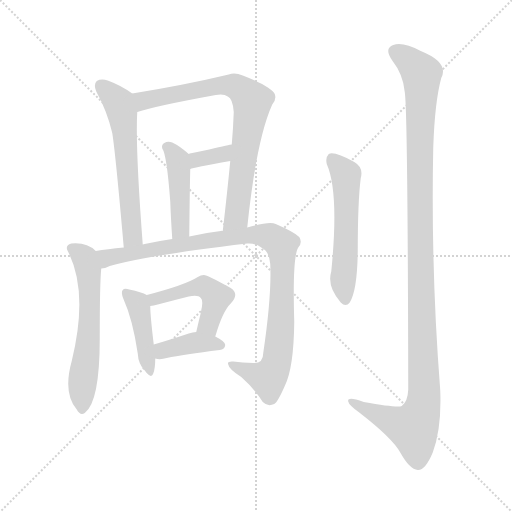
t = 0.00 s
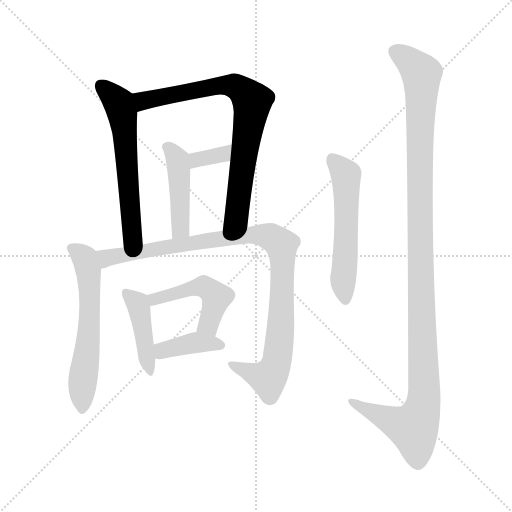
t = 1.65 s
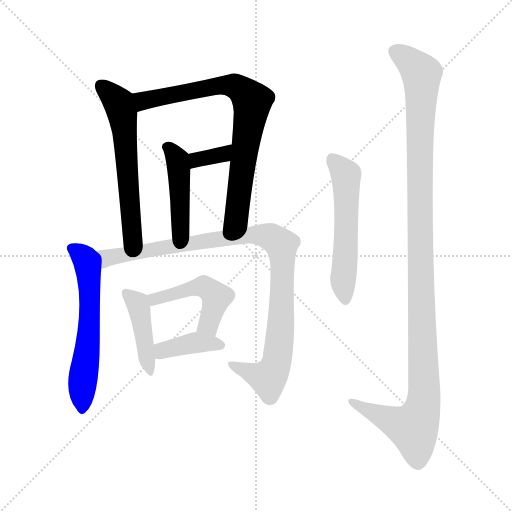
t = 3.29 s
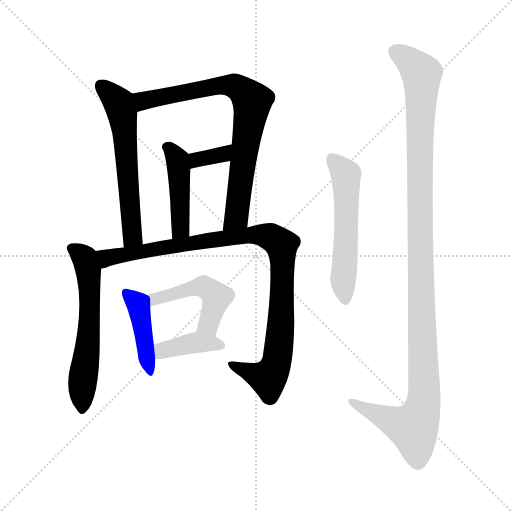
t = 4.93 s
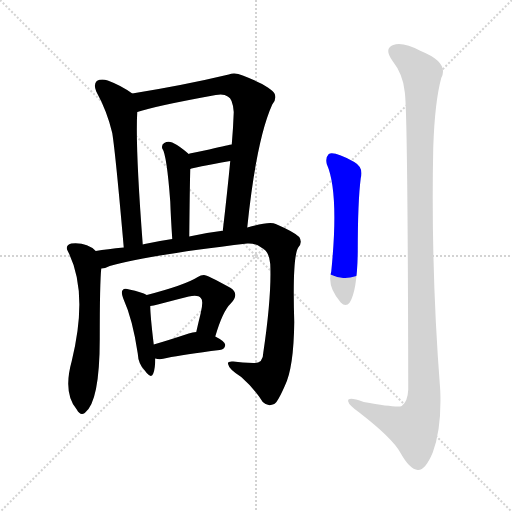
t = 6.58 s
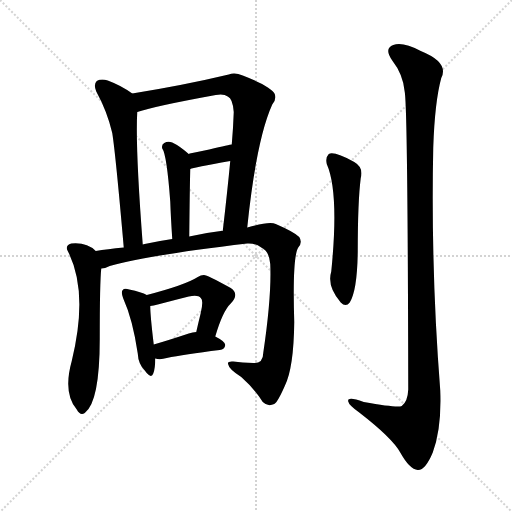
t = 8.22 s

The animated SVG that drew these frames (rendered in a browser with its animation timeline set to each time). Animation: 11 CSS @keyframes rules; one cycle of 8.22 s.

<svg version="1.1" viewBox="0 0 1024 1024" xmlns="http://www.w3.org/2000/svg">
  <g stroke="lightgray" stroke-dasharray="1,1" stroke-width="1" transform="scale(4, 4)">
    <line x1="0" y1="0" x2="256" y2="256"></line>
    <line x1="256" y1="0" x2="0" y2="256"></line>
    <line x1="128" y1="0" x2="128" y2="256"></line>
    <line x1="0" y1="128" x2="256" y2="128"></line>
  </g>
<g transform="scale(1, -1) translate(0, -900)">
   <style type="text/css">
    @keyframes keyframes0 {
      from {
       stroke: blue;
       stroke-dashoffset: 591;
       stroke-width: 128;
       }
       66% {
       animation-timing-function: step-end;
       stroke: blue;
       stroke-dashoffset: 0;
       stroke-width: 128;
       }
       to {
       stroke: black;
       stroke-width: 1024;
       }
       }
       #make-me-a-hanzi-animation-0 {
         animation: keyframes0 0.730957s both;
         animation-delay: 0.000000s;
         animation-timing-function: linear;
       }
    @keyframes keyframes1 {
      from {
       stroke: blue;
       stroke-dashoffset: 770;
       stroke-width: 128;
       }
       71% {
       animation-timing-function: step-end;
       stroke: blue;
       stroke-dashoffset: 0;
       stroke-width: 128;
       }
       to {
       stroke: black;
       stroke-width: 1024;
       }
       }
       #make-me-a-hanzi-animation-1 {
         animation: keyframes1 0.876628s both;
         animation-delay: 0.730957s;
         animation-timing-function: linear;
       }
    @keyframes keyframes2 {
      from {
       stroke: blue;
       stroke-dashoffset: 443;
       stroke-width: 128;
       }
       59% {
       animation-timing-function: step-end;
       stroke: blue;
       stroke-dashoffset: 0;
       stroke-width: 128;
       }
       to {
       stroke: black;
       stroke-width: 1024;
       }
       }
       #make-me-a-hanzi-animation-2 {
         animation: keyframes2 0.610514s both;
         animation-delay: 1.607585s;
         animation-timing-function: linear;
       }
    @keyframes keyframes3 {
      from {
       stroke: blue;
       stroke-dashoffset: 347;
       stroke-width: 128;
       }
       53% {
       animation-timing-function: step-end;
       stroke: blue;
       stroke-dashoffset: 0;
       stroke-width: 128;
       }
       to {
       stroke: black;
       stroke-width: 1024;
       }
       }
       #make-me-a-hanzi-animation-3 {
         animation: keyframes3 0.532389s both;
         animation-delay: 2.218099s;
         animation-timing-function: linear;
       }
    @keyframes keyframes4 {
      from {
       stroke: blue;
       stroke-dashoffset: 592;
       stroke-width: 128;
       }
       66% {
       animation-timing-function: step-end;
       stroke: blue;
       stroke-dashoffset: 0;
       stroke-width: 128;
       }
       to {
       stroke: black;
       stroke-width: 1024;
       }
       }
       #make-me-a-hanzi-animation-4 {
         animation: keyframes4 0.731771s both;
         animation-delay: 2.750488s;
         animation-timing-function: linear;
       }
    @keyframes keyframes5 {
      from {
       stroke: blue;
       stroke-dashoffset: 978;
       stroke-width: 128;
       }
       76% {
       animation-timing-function: step-end;
       stroke: blue;
       stroke-dashoffset: 0;
       stroke-width: 128;
       }
       to {
       stroke: black;
       stroke-width: 1024;
       }
       }
       #make-me-a-hanzi-animation-5 {
         animation: keyframes5 1.045898s both;
         animation-delay: 3.482259s;
         animation-timing-function: linear;
       }
    @keyframes keyframes6 {
      from {
       stroke: blue;
       stroke-dashoffset: 425;
       stroke-width: 128;
       }
       58% {
       animation-timing-function: step-end;
       stroke: blue;
       stroke-dashoffset: 0;
       stroke-width: 128;
       }
       to {
       stroke: black;
       stroke-width: 1024;
       }
       }
       #make-me-a-hanzi-animation-6 {
         animation: keyframes6 0.595866s both;
         animation-delay: 4.528158s;
         animation-timing-function: linear;
       }
    @keyframes keyframes7 {
      from {
       stroke: blue;
       stroke-dashoffset: 472;
       stroke-width: 128;
       }
       61% {
       animation-timing-function: step-end;
       stroke: blue;
       stroke-dashoffset: 0;
       stroke-width: 128;
       }
       to {
       stroke: black;
       stroke-width: 1024;
       }
       }
       #make-me-a-hanzi-animation-7 {
         animation: keyframes7 0.634115s both;
         animation-delay: 5.124023s;
         animation-timing-function: linear;
       }
    @keyframes keyframes8 {
      from {
       stroke: blue;
       stroke-dashoffset: 386;
       stroke-width: 128;
       }
       56% {
       animation-timing-function: step-end;
       stroke: blue;
       stroke-dashoffset: 0;
       stroke-width: 128;
       }
       to {
       stroke: black;
       stroke-width: 1024;
       }
       }
       #make-me-a-hanzi-animation-8 {
         animation: keyframes8 0.564128s both;
         animation-delay: 5.758138s;
         animation-timing-function: linear;
       }
    @keyframes keyframes9 {
      from {
       stroke: blue;
       stroke-dashoffset: 550;
       stroke-width: 128;
       }
       64% {
       animation-timing-function: step-end;
       stroke: blue;
       stroke-dashoffset: 0;
       stroke-width: 128;
       }
       to {
       stroke: black;
       stroke-width: 1024;
       }
       }
       #make-me-a-hanzi-animation-9 {
         animation: keyframes9 0.697591s both;
         animation-delay: 6.322266s;
         animation-timing-function: linear;
       }
    @keyframes keyframes10 {
      from {
       stroke: blue;
       stroke-dashoffset: 1171;
       stroke-width: 128;
       }
       79% {
       animation-timing-function: step-end;
       stroke: blue;
       stroke-dashoffset: 0;
       stroke-width: 128;
       }
       to {
       stroke: black;
       stroke-width: 1024;
       }
       }
       #make-me-a-hanzi-animation-10 {
         animation: keyframes10 1.202962s both;
         animation-delay: 7.019857s;
         animation-timing-function: linear;
       }
</style>
<path d="M 264.5 713.0 Q 242.5 729.0 215.5 739.0 Q 202.5 743.0 193.5 738.0 Q 186.5 731.0 192.5 717.0 Q 214.5 677.0 224.5 634.0 Q 231.5 589.0 247.5 405.0 C 250.5 375.0 287.5 381.0 285.5 411.0 Q 270.5 607.0 274.5 676.0 C 275.5 705.0 275.5 705.0 264.5 713.0 Z" fill="lightgray"></path> 
<path d="M 494.5 445.0 Q 512.5 620.0 544.5 691.0 Q 553.5 701.0 549.5 712.0 Q 542.5 727.0 485.5 749.0 Q 469.5 756.0 457.5 751.0 Q 369.5 730.0 264.5 713.0 C 234.5 708.0 245.5 668.0 274.5 676.0 Q 310.5 688.0 431.5 710.0 Q 447.5 713.0 455.5 707.0 Q 465.5 703.0 467.5 676.0 Q 466.5 646.0 463.5 611.0 L 460.5 578.0 Q 454.5 515.0 445.5 438.0 C 442.5 408.0 491.5 415.0 494.5 445.0 Z" fill="lightgray"></path> 
<path d="M 378.5 427.0 Q 379.5 524.0 380.5 562.0 C 381.5 589.0 381.5 589.0 377.5 592.0 Q 359.5 608.0 344.5 615.0 Q 335.5 618.0 328.5 614.0 Q 322.5 611.0 324.5 603.0 Q 333.5 591.0 340.5 497.0 Q 341.5 467.0 344.5 422.0 C 346.5 392.0 378.5 397.0 378.5 427.0 Z" fill="lightgray"></path> 
<path d="M 380.5 562.0 Q 386.5 565.0 460.5 578.0 C 490.5 583.0 493.5 616.0 463.5 611.0 Q 460.5 611.0 418.5 601.0 Q 399.5 597.0 379.5 593.0 Q 378.5 593.0 377.5 592.0 C 349.5 581.0 352.5 552.0 380.5 562.0 Z" fill="lightgray"></path> 
<path d="M 191.5 398.0 Q 173.5 416.0 142.5 413.0 Q 129.5 409.0 135.5 398.0 Q 177.5 317.0 143.5 178.0 Q 125.5 114.0 153.5 81.0 Q 160.5 68.0 169.5 74.0 Q 199.5 96.0 199.5 223.0 Q 199.5 334.0 202.5 363.0 C 204.5 388.0 204.5 388.0 191.5 398.0 Z" fill="lightgray"></path> 
<path d="M 202.5 363.0 Q 209.5 363.0 219.5 368.0 Q 298.5 390.0 494.5 413.0 Q 510.5 414.0 522.5 405.0 Q 538.5 398.0 540.5 372.0 Q 543.5 309.0 526.5 194.0 Q 526.5 173.0 506.5 174.0 Q 484.5 175.0 466.5 177.0 Q 453.5 178.0 456.5 171.0 Q 457.5 162.0 482.5 146.0 Q 509.5 122.0 525.5 96.0 Q 535.5 86.0 548.5 92.0 Q 555.5 96.0 569.5 128.0 Q 587.5 164.0 588.5 256.0 Q 584.5 386.0 596.5 405.0 Q 605.5 415.0 598.5 426.0 Q 588.5 436.0 551.5 452.0 Q 539.5 458.0 494.5 445.0 L 445.5 438.0 Q 444.5 439.0 441.5 438.0 Q 407.5 434.0 378.5 427.0 L 344.5 422.0 Q 317.5 418.0 294.5 413.0 Q 288.5 412.0 285.5 411.0 L 247.5 405.0 Q 214.5 402.0 191.5 398.0 C 161.5 394.0 173.5 355.0 202.5 363.0 Z" fill="lightgray"></path> 
<path d="M 293.5 310.0 Q 283.5 316.0 258.5 321.0 Q 248.5 324.0 245.5 320.0 Q 241.5 316.0 246.5 303.0 Q 265.5 261.0 275.5 193.0 Q 276.5 172.0 289.5 159.0 Q 302.5 141.0 306.5 153.0 Q 310.5 163.0 310.5 183.0 L 307.5 211.0 Q 300.5 269.0 300.5 288.0 C 300.5 307.0 300.5 307.0 293.5 310.0 Z" fill="lightgray"></path> 
<path d="M 430.5 227.0 Q 445.5 278.0 461.5 293.0 Q 479.5 312.0 461.5 324.0 Q 412.5 351.0 407.5 350.0 Q 401.5 350.0 395.5 346.0 Q 370.5 330.0 293.5 310.0 C 264.5 302.0 271.5 282.0 300.5 288.0 Q 306.5 289.0 315.5 291.0 Q 349.5 300.0 377.5 307.0 Q 396.5 311.0 401.5 304.0 Q 407.5 300.0 401.5 274.0 Q 397.5 258.0 392.5 236.0 C 385.5 207.0 421.5 198.0 430.5 227.0 Z" fill="lightgray"></path> 
<path d="M 310.5 183.0 Q 320.5 180.0 333.5 184.0 Q 367.5 191.0 439.5 200.0 Q 449.5 201.0 450.5 210.0 Q 450.5 217.0 430.5 227.0 L 392.5 236.0 Q 385.5 236.0 377.5 233.0 Q 338.5 220.0 307.5 211.0 C 278.5 203.0 281.5 189.0 310.5 183.0 Z" fill="lightgray"></path> 
<path d="M 653.5 572.0 Q 678.5 515.0 662.5 357.0 Q 653.5 327.0 681.5 295.0 Q 691.5 285.0 699.5 295.0 Q 714.5 319.0 715.5 397.0 Q 715.5 497.0 721.5 544.0 Q 727.5 565.0 708.5 576.0 Q 668.5 598.0 657.5 592.0 Q 650.5 585.0 653.5 572.0 Z" fill="lightgray"></path> 
<path d="M 809.5 716.0 Q 815.5 679.0 816.5 121.0 Q 815.5 97.0 803.5 88.0 Q 794.5 84.0 727.5 96.0 Q 693.5 108.0 696.5 97.0 Q 697.5 90.0 718.5 75.0 Q 784.5 24.0 800.5 -5.0 Q 819.5 -39.0 835.5 -40.0 Q 850.5 -41.0 865.5 -5.0 Q 883.5 43.0 880.5 119.0 Q 861.5 362.0 866.5 605.0 Q 869.5 696.0 882.5 744.0 Q 898.5 775.0 841.5 798.0 Q 805.5 817.0 786.5 810.0 Q 767.5 803.0 784.5 779.0 Q 806.5 751.0 809.5 716.0 Z" fill="lightgray"></path> 
      <clipPath id="make-me-a-hanzi-clip-0">
      <path d="M 264.5 713.0 Q 242.5 729.0 215.5 739.0 Q 202.5 743.0 193.5 738.0 Q 186.5 731.0 192.5 717.0 Q 214.5 677.0 224.5 634.0 Q 231.5 589.0 247.5 405.0 C 250.5 375.0 287.5 381.0 285.5 411.0 Q 270.5 607.0 274.5 676.0 C 275.5 705.0 275.5 705.0 264.5 713.0 Z" fill="lightgray"></path>
      </clipPath>
      <path clip-path="url(#make-me-a-hanzi-clip-0)" d="M 201.5 730.0 L 233.5 700.0 L 244.5 673.0 L 263.5 442.0 L 263.5 425.0 L 252.5 417.0 " fill="none" id="make-me-a-hanzi-animation-0" stroke-dasharray="463 926" stroke-linecap="round"></path>

      <clipPath id="make-me-a-hanzi-clip-1">
      <path d="M 494.5 445.0 Q 512.5 620.0 544.5 691.0 Q 553.5 701.0 549.5 712.0 Q 542.5 727.0 485.5 749.0 Q 469.5 756.0 457.5 751.0 Q 369.5 730.0 264.5 713.0 C 234.5 708.0 245.5 668.0 274.5 676.0 Q 310.5 688.0 431.5 710.0 Q 447.5 713.0 455.5 707.0 Q 465.5 703.0 467.5 676.0 Q 466.5 646.0 463.5 611.0 L 460.5 578.0 Q 454.5 515.0 445.5 438.0 C 442.5 408.0 491.5 415.0 494.5 445.0 Z" fill="lightgray"></path>
      </clipPath>
      <path clip-path="url(#make-me-a-hanzi-clip-1)" d="M 276.5 683.0 L 291.5 700.0 L 440.5 729.0 L 471.5 727.0 L 504.5 698.0 L 472.5 465.0 L 450.5 446.0 " fill="none" id="make-me-a-hanzi-animation-1" stroke-dasharray="642 1284" stroke-linecap="round"></path>

      <clipPath id="make-me-a-hanzi-clip-2">
      <path d="M 378.5 427.0 Q 379.5 524.0 380.5 562.0 C 381.5 589.0 381.5 589.0 377.5 592.0 Q 359.5 608.0 344.5 615.0 Q 335.5 618.0 328.5 614.0 Q 322.5 611.0 324.5 603.0 Q 333.5 591.0 340.5 497.0 Q 341.5 467.0 344.5 422.0 C 346.5 392.0 378.5 397.0 378.5 427.0 Z" fill="lightgray"></path>
      </clipPath>
      <path clip-path="url(#make-me-a-hanzi-clip-2)" d="M 335.5 605.0 L 355.5 580.0 L 357.5 567.0 L 361.5 443.0 L 348.5 431.0 " fill="none" id="make-me-a-hanzi-animation-2" stroke-dasharray="315 630" stroke-linecap="round"></path>

      <clipPath id="make-me-a-hanzi-clip-3">
      <path d="M 380.5 562.0 Q 386.5 565.0 460.5 578.0 C 490.5 583.0 493.5 616.0 463.5 611.0 Q 460.5 611.0 418.5 601.0 Q 399.5 597.0 379.5 593.0 Q 378.5 593.0 377.5 592.0 C 349.5 581.0 352.5 552.0 380.5 562.0 Z" fill="lightgray"></path>
      </clipPath>
      <path clip-path="url(#make-me-a-hanzi-clip-3)" d="M 380.5 570.0 L 402.5 583.0 L 444.5 590.0 L 461.5 606.0 " fill="none" id="make-me-a-hanzi-animation-3" stroke-dasharray="219 438" stroke-linecap="round"></path>

      <clipPath id="make-me-a-hanzi-clip-4">
      <path d="M 191.5 398.0 Q 173.5 416.0 142.5 413.0 Q 129.5 409.0 135.5 398.0 Q 177.5 317.0 143.5 178.0 Q 125.5 114.0 153.5 81.0 Q 160.5 68.0 169.5 74.0 Q 199.5 96.0 199.5 223.0 Q 199.5 334.0 202.5 363.0 C 204.5 388.0 204.5 388.0 191.5 398.0 Z" fill="lightgray"></path>
      </clipPath>
      <path clip-path="url(#make-me-a-hanzi-clip-4)" d="M 142.5 404.0 L 169.5 383.0 L 178.5 341.0 L 178.5 235.0 L 163.5 83.0 " fill="none" id="make-me-a-hanzi-animation-4" stroke-dasharray="464 928" stroke-linecap="round"></path>

      <clipPath id="make-me-a-hanzi-clip-5">
      <path d="M 202.5 363.0 Q 209.5 363.0 219.5 368.0 Q 298.5 390.0 494.5 413.0 Q 510.5 414.0 522.5 405.0 Q 538.5 398.0 540.5 372.0 Q 543.5 309.0 526.5 194.0 Q 526.5 173.0 506.5 174.0 Q 484.5 175.0 466.5 177.0 Q 453.5 178.0 456.5 171.0 Q 457.5 162.0 482.5 146.0 Q 509.5 122.0 525.5 96.0 Q 535.5 86.0 548.5 92.0 Q 555.5 96.0 569.5 128.0 Q 587.5 164.0 588.5 256.0 Q 584.5 386.0 596.5 405.0 Q 605.5 415.0 598.5 426.0 Q 588.5 436.0 551.5 452.0 Q 539.5 458.0 494.5 445.0 L 445.5 438.0 Q 444.5 439.0 441.5 438.0 Q 407.5 434.0 378.5 427.0 L 344.5 422.0 Q 317.5 418.0 294.5 413.0 Q 288.5 412.0 285.5 411.0 L 247.5 405.0 Q 214.5 402.0 191.5 398.0 C 161.5 394.0 173.5 355.0 202.5 363.0 Z" fill="lightgray"></path>
      </clipPath>
      <path clip-path="url(#make-me-a-hanzi-clip-5)" d="M 198.5 394.0 L 219.5 385.0 L 508.5 431.0 L 548.5 423.0 L 562.5 410.0 L 565.5 367.0 L 563.5 268.0 L 551.5 170.0 L 543.5 152.0 L 533.5 145.0 L 463.5 170.0 " fill="none" id="make-me-a-hanzi-animation-5" stroke-dasharray="850 1700" stroke-linecap="round"></path>

      <clipPath id="make-me-a-hanzi-clip-6">
      <path d="M 293.5 310.0 Q 283.5 316.0 258.5 321.0 Q 248.5 324.0 245.5 320.0 Q 241.5 316.0 246.5 303.0 Q 265.5 261.0 275.5 193.0 Q 276.5 172.0 289.5 159.0 Q 302.5 141.0 306.5 153.0 Q 310.5 163.0 310.5 183.0 L 307.5 211.0 Q 300.5 269.0 300.5 288.0 C 300.5 307.0 300.5 307.0 293.5 310.0 Z" fill="lightgray"></path>
      </clipPath>
      <path clip-path="url(#make-me-a-hanzi-clip-6)" d="M 252.5 315.0 L 277.5 287.0 L 298.5 157.0 " fill="none" id="make-me-a-hanzi-animation-6" stroke-dasharray="297 594" stroke-linecap="round"></path>

      <clipPath id="make-me-a-hanzi-clip-7">
      <path d="M 430.5 227.0 Q 445.5 278.0 461.5 293.0 Q 479.5 312.0 461.5 324.0 Q 412.5 351.0 407.5 350.0 Q 401.5 350.0 395.5 346.0 Q 370.5 330.0 293.5 310.0 C 264.5 302.0 271.5 282.0 300.5 288.0 Q 306.5 289.0 315.5 291.0 Q 349.5 300.0 377.5 307.0 Q 396.5 311.0 401.5 304.0 Q 407.5 300.0 401.5 274.0 Q 397.5 258.0 392.5 236.0 C 385.5 207.0 421.5 198.0 430.5 227.0 Z" fill="lightgray"></path>
      </clipPath>
      <path clip-path="url(#make-me-a-hanzi-clip-7)" d="M 306.5 296.0 L 309.5 303.0 L 326.5 309.0 L 409.5 326.0 L 432.5 306.0 L 415.5 250.0 L 400.5 242.0 " fill="none" id="make-me-a-hanzi-animation-7" stroke-dasharray="344 688" stroke-linecap="round"></path>

      <clipPath id="make-me-a-hanzi-clip-8">
      <path d="M 310.5 183.0 Q 320.5 180.0 333.5 184.0 Q 367.5 191.0 439.5 200.0 Q 449.5 201.0 450.5 210.0 Q 450.5 217.0 430.5 227.0 L 392.5 236.0 Q 385.5 236.0 377.5 233.0 Q 338.5 220.0 307.5 211.0 C 278.5 203.0 281.5 189.0 310.5 183.0 Z" fill="lightgray"></path>
      </clipPath>
      <path clip-path="url(#make-me-a-hanzi-clip-8)" d="M 316.5 191.0 L 331.5 201.0 L 394.5 215.0 L 441.5 209.0 " fill="none" id="make-me-a-hanzi-animation-8" stroke-dasharray="258 516" stroke-linecap="round"></path>

      <clipPath id="make-me-a-hanzi-clip-9">
      <path d="M 653.5 572.0 Q 678.5 515.0 662.5 357.0 Q 653.5 327.0 681.5 295.0 Q 691.5 285.0 699.5 295.0 Q 714.5 319.0 715.5 397.0 Q 715.5 497.0 721.5 544.0 Q 727.5 565.0 708.5 576.0 Q 668.5 598.0 657.5 592.0 Q 650.5 585.0 653.5 572.0 Z" fill="lightgray"></path>
      </clipPath>
      <path clip-path="url(#make-me-a-hanzi-clip-9)" d="M 662.5 584.0 L 691.5 551.0 L 693.5 461.0 L 686.5 347.0 L 690.5 301.0 " fill="none" id="make-me-a-hanzi-animation-9" stroke-dasharray="422 844" stroke-linecap="round"></path>

      <clipPath id="make-me-a-hanzi-clip-10">
      <path d="M 809.5 716.0 Q 815.5 679.0 816.5 121.0 Q 815.5 97.0 803.5 88.0 Q 794.5 84.0 727.5 96.0 Q 693.5 108.0 696.5 97.0 Q 697.5 90.0 718.5 75.0 Q 784.5 24.0 800.5 -5.0 Q 819.5 -39.0 835.5 -40.0 Q 850.5 -41.0 865.5 -5.0 Q 883.5 43.0 880.5 119.0 Q 861.5 362.0 866.5 605.0 Q 869.5 696.0 882.5 744.0 Q 898.5 775.0 841.5 798.0 Q 805.5 817.0 786.5 810.0 Q 767.5 803.0 784.5 779.0 Q 806.5 751.0 809.5 716.0 Z" fill="lightgray"></path>
      </clipPath>
      <path clip-path="url(#make-me-a-hanzi-clip-10)" d="M 793.5 794.0 L 843.5 753.0 L 839.5 432.0 L 846.5 92.0 L 826.5 44.0 L 786.5 56.0 L 716.5 88.0 L 714.5 95.0 L 703.5 95.0 " fill="none" id="make-me-a-hanzi-animation-10" stroke-dasharray="1043 2086" stroke-linecap="round"></path>

</g>
</svg>
